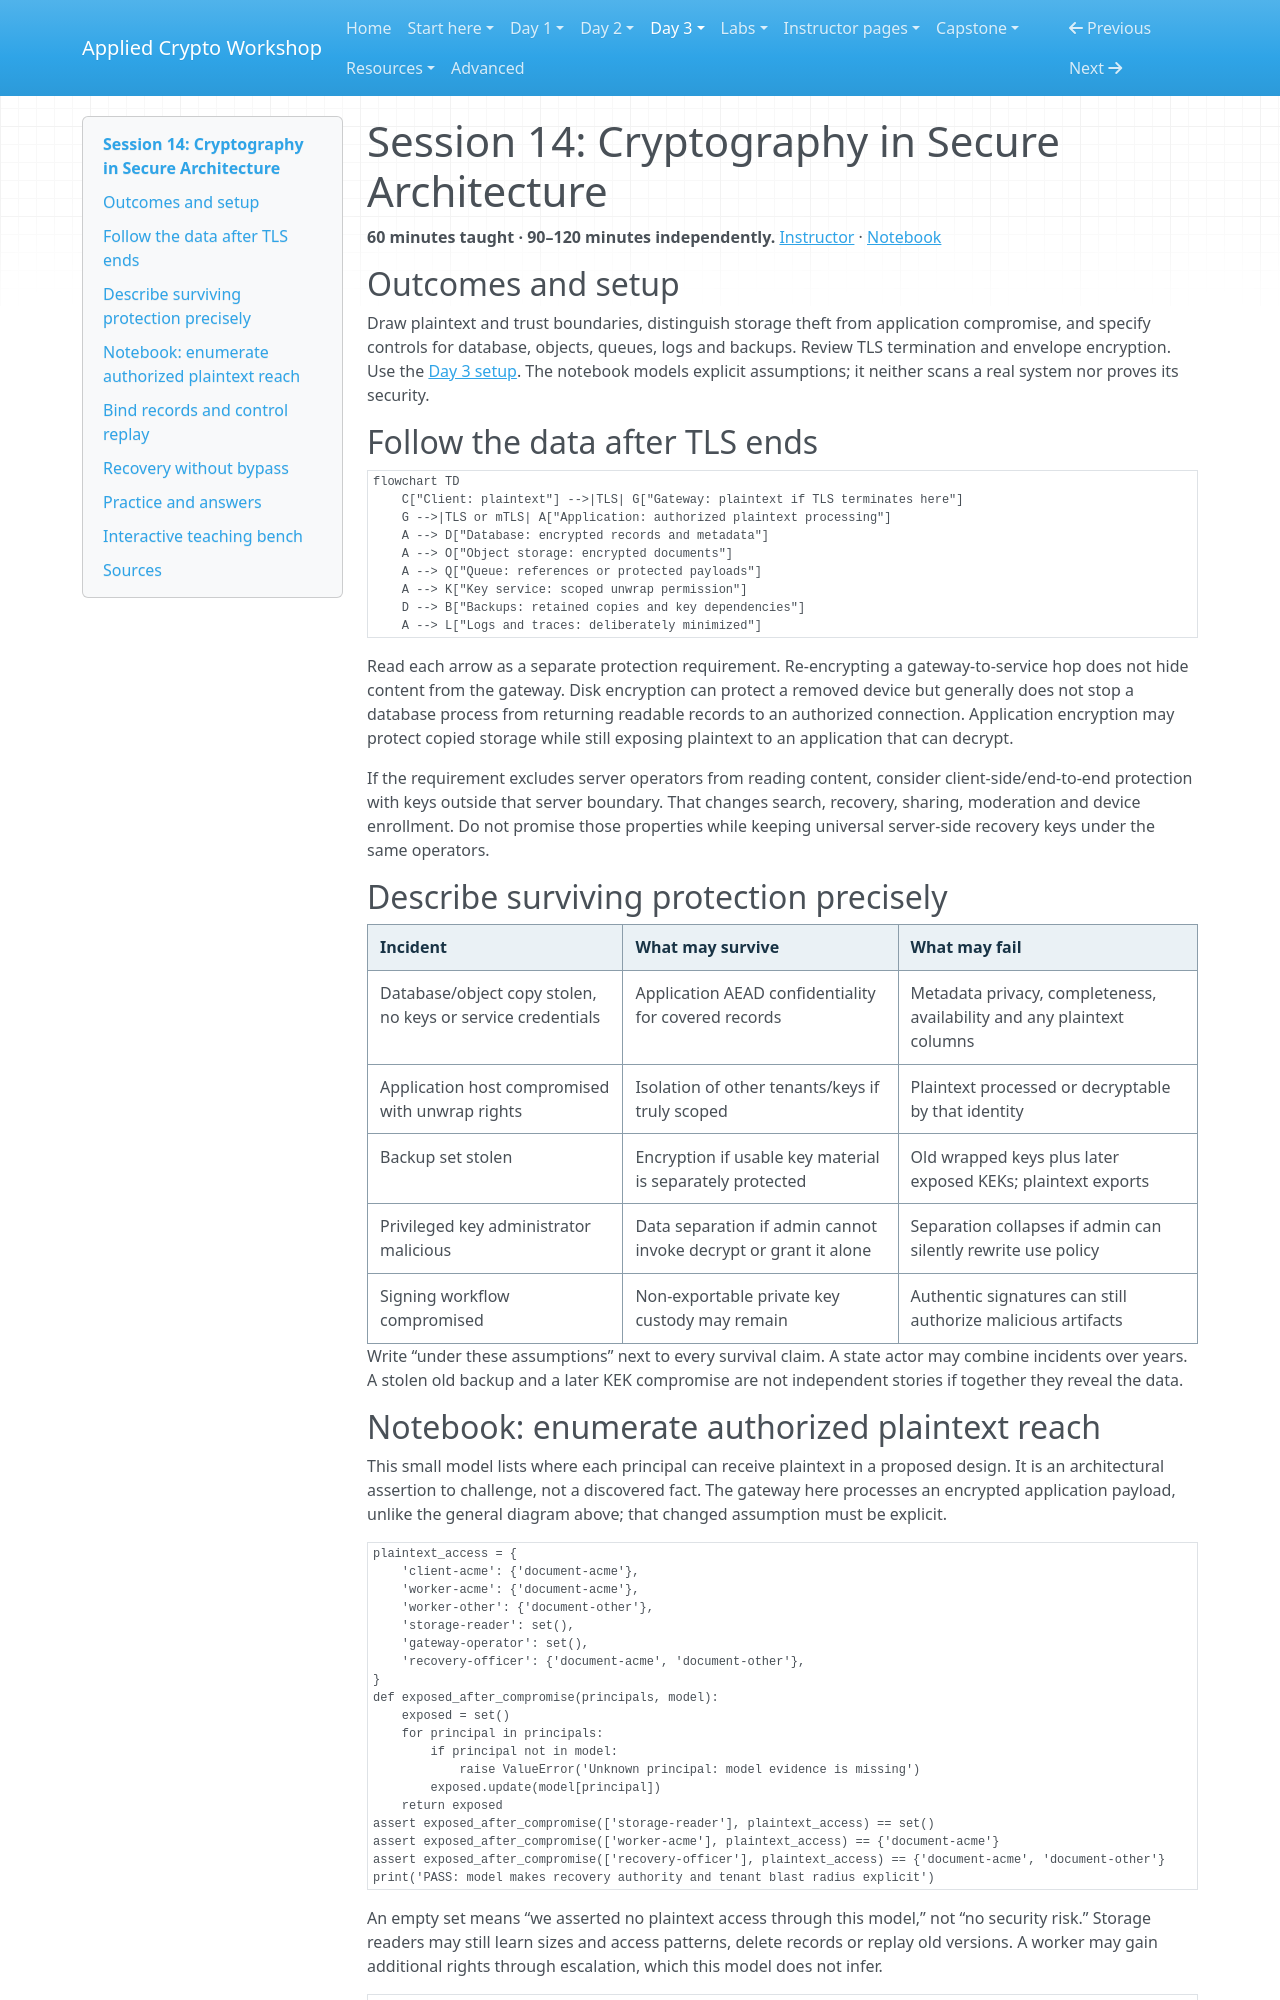

repository: hamdanabdellatef/applied-cryptography-pqc-workshop · page: day-3/14-secure-architecture/index.html · generator: mkdocs

# Session 14: Cryptography in Secure Architecture

**60 minutes taught · 90–120 minutes independently.** [Instructor](../teach/14-secure-architecture.md) · [Notebook](../downloads/session-14-secure-architecture.ipynb)

## Outcomes and setup

Draw plaintext and trust boundaries, distinguish storage theft from application compromise, and specify controls for database, objects, queues, logs and backups. Review TLS termination and envelope encryption. Use the [Day 3 setup](../getting-started/day-3-setup.md). The notebook models explicit assumptions; it neither scans a real system nor proves its security.

## Follow the data after TLS ends

```mermaid
flowchart TD
    C["Client: plaintext"] -->|TLS| G["Gateway: plaintext if TLS terminates here"]
    G -->|TLS or mTLS| A["Application: authorized plaintext processing"]
    A --> D["Database: encrypted records and metadata"]
    A --> O["Object storage: encrypted documents"]
    A --> Q["Queue: references or protected payloads"]
    A --> K["Key service: scoped unwrap permission"]
    D --> B["Backups: retained copies and key dependencies"]
    A --> L["Logs and traces: deliberately minimized"]
```

Read each arrow as a separate protection requirement. Re-encrypting a gateway-to-service hop does not hide content from the gateway. Disk encryption can protect a removed device but generally does not stop a database process from returning readable records to an authorized connection. Application encryption may protect copied storage while still exposing plaintext to an application that can decrypt.

If the requirement excludes server operators from reading content, consider client-side/end-to-end protection with keys outside that server boundary. That changes search, recovery, sharing, moderation and device enrollment. Do not promise those properties while keeping universal server-side recovery keys under the same operators.

## Describe surviving protection precisely

| Incident | What may survive | What may fail |
| --- | --- | --- |
| Database/object copy stolen, no keys or service credentials | Application AEAD confidentiality for covered records | Metadata privacy, completeness, availability and any plaintext columns |
| Application host compromised with unwrap rights | Isolation of other tenants/keys if truly scoped | Plaintext processed or decryptable by that identity |
| Backup set stolen | Encryption if usable key material is separately protected | Old wrapped keys plus later exposed KEKs; plaintext exports |
| Privileged key administrator malicious | Data separation if admin cannot invoke decrypt or grant it alone | Separation collapses if admin can silently rewrite use policy |
| Signing workflow compromised | Non-exportable private key custody may remain | Authentic signatures can still authorize malicious artifacts |

Write “under these assumptions” next to every survival claim. A state actor may combine incidents over years. A stolen old backup and a later KEK compromise are not independent stories if together they reveal the data.
